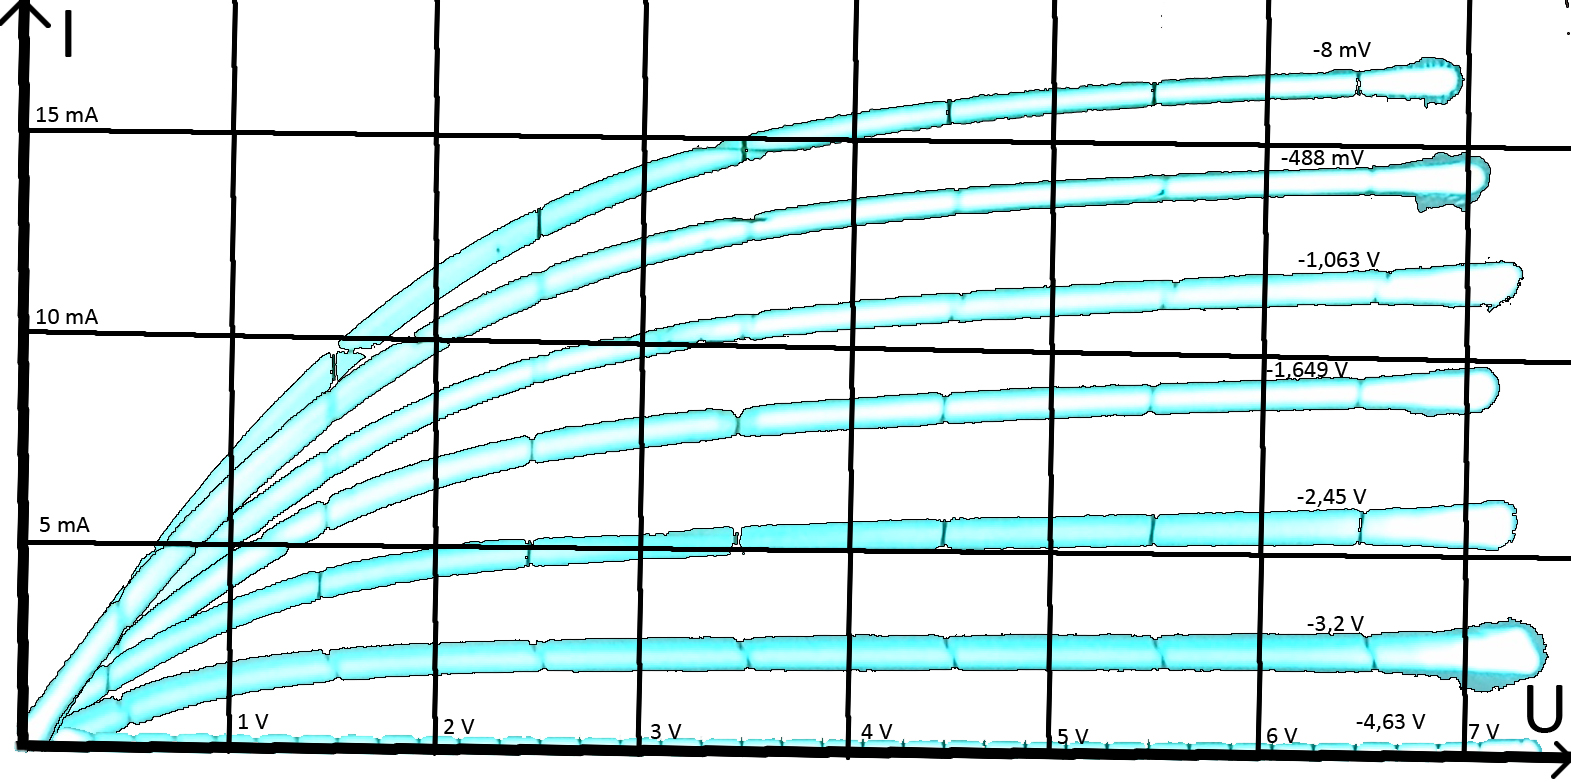

Data behind this chart, as committed beside it:
U[V], I[mA]
-4.63, 0
-3.2, 2.71
-2.45, 5.8
-1.649, 8.92
-1.063, 11.56
-0.488, 14.23
-0.008, 16.52
